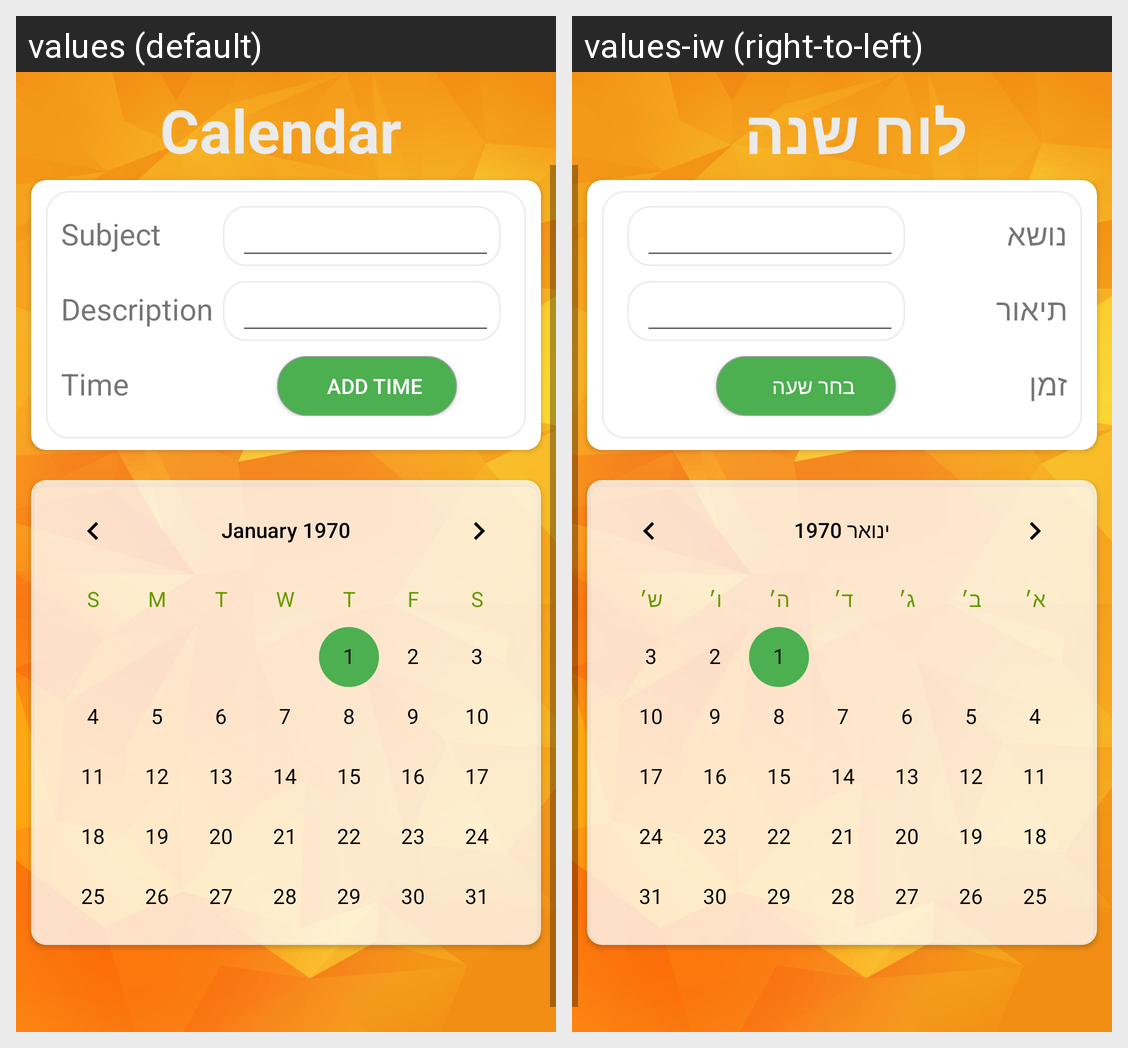

The same Android screen rendered under two of its app's locales, left to right. List the strings drawn on it with the default value and each locale's translation.
Android screen res/layout/activity_calendar.xml rendered under 2 locales, left to right: values (default), values-iw (right-to-left). Device: Nexus 5 (rendered at 1080×1920; each locale shown at half size, 540×960, under a caption strip naming it); theme Theme.AppCompat.Light.NoActionBar.
Strings drawn on this screen, with the default value and each locale's value (text and hints the layout hard-codes, and strings that could not be matched under every locale, appear in the picture but are not listed):

calend
  values: Calendar
  values-iw: לוח שנה

mail_Sub
  values: Subject
  values-iw: נושא

sub_description
  values: Description
  values-iw: תיאור

sub_time
  values: Time
  values-iw: זמן

add_time
  values: Add time
  values-iw: בחר שעה
